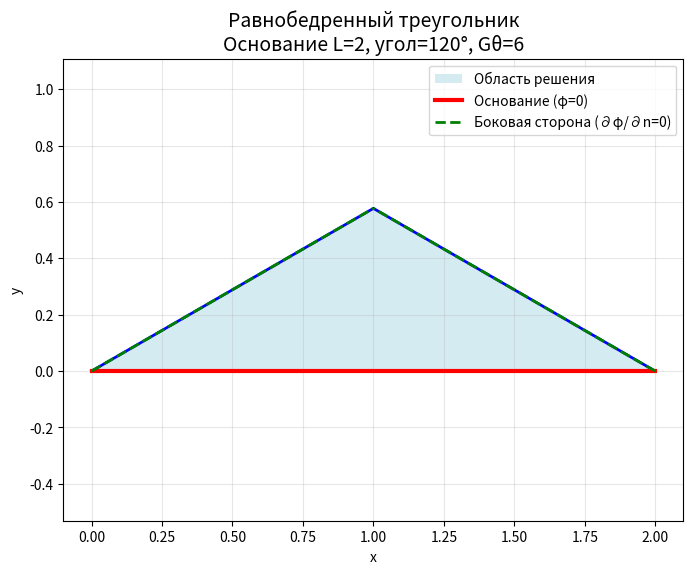
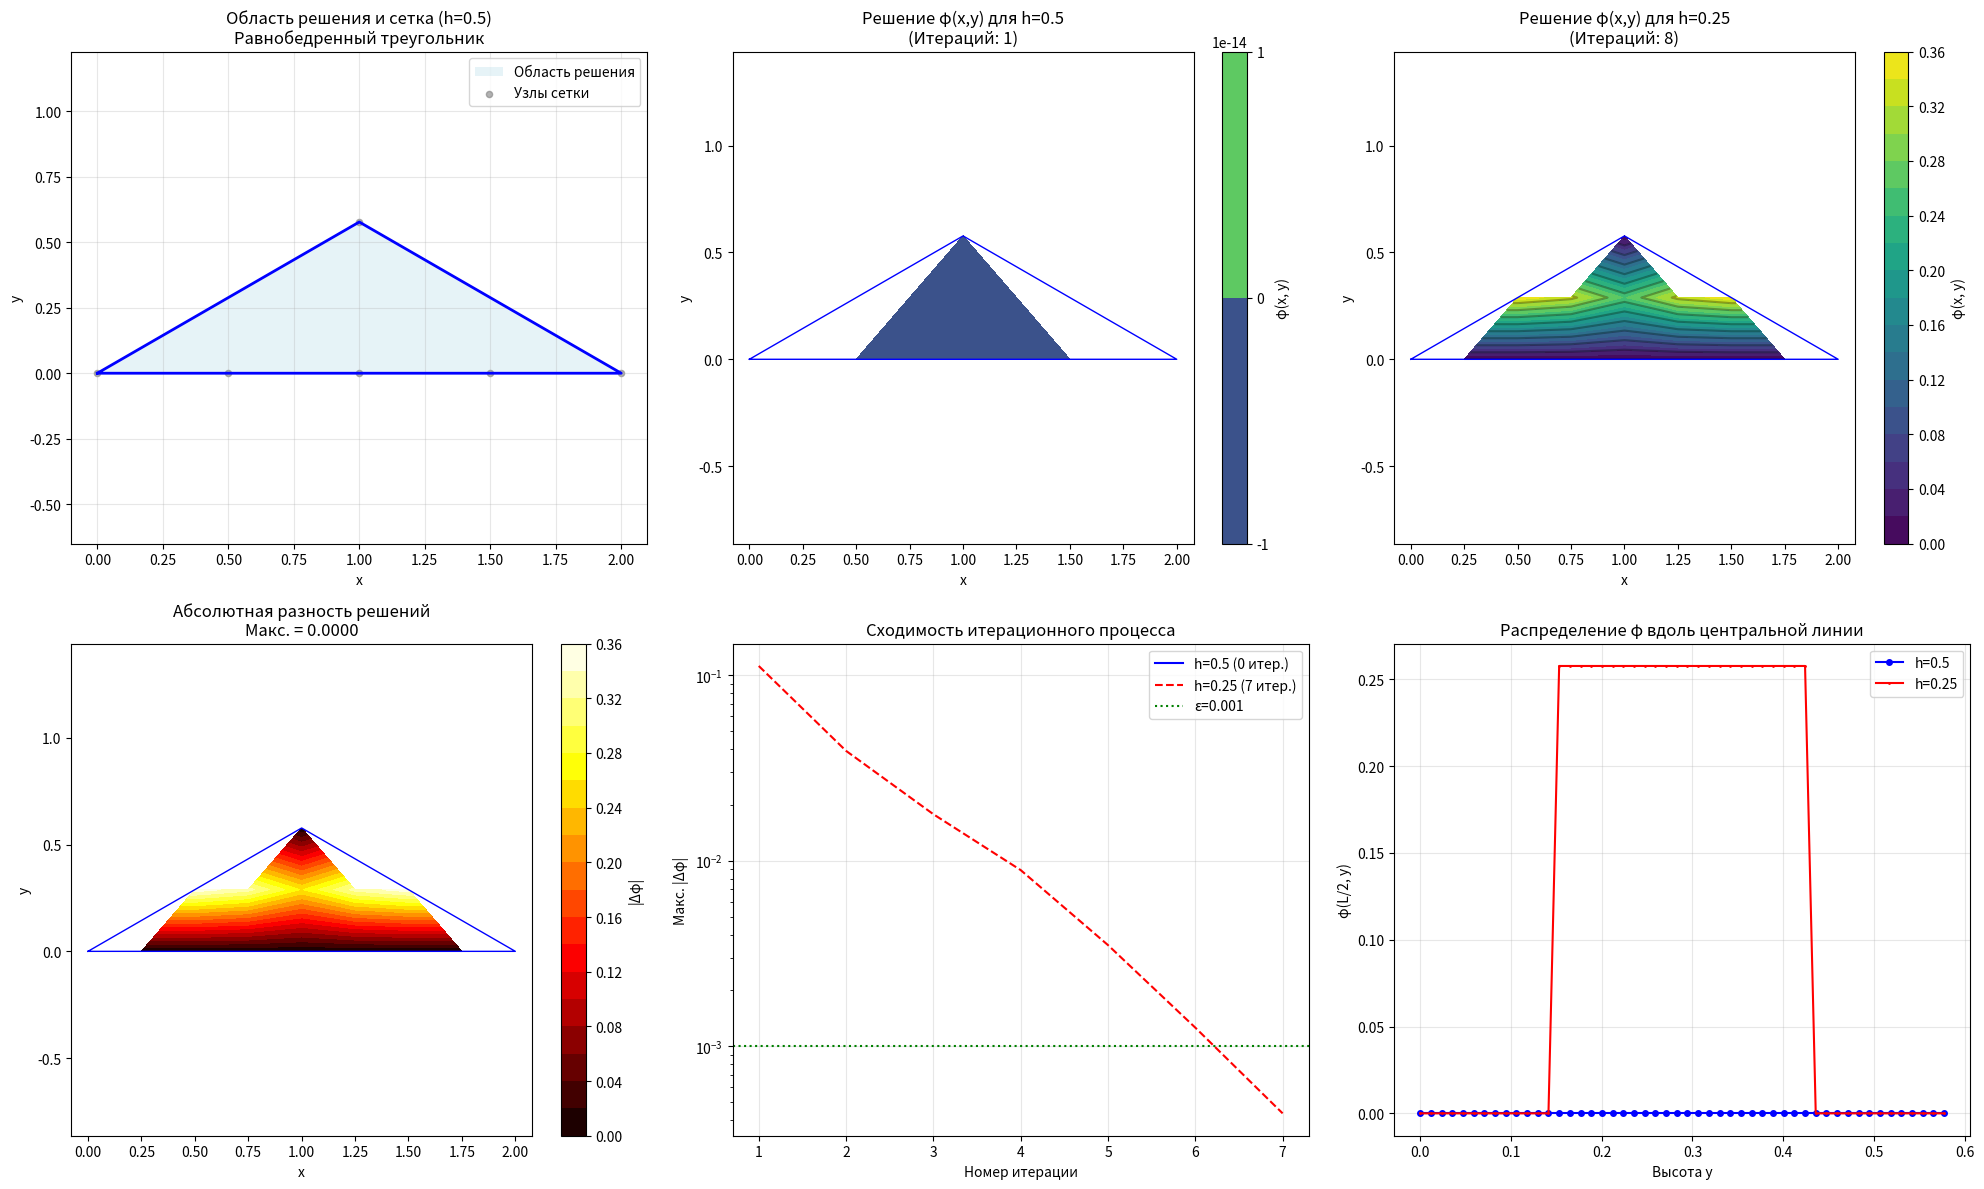

Python code for these plots, in order:
import numpy as np
import matplotlib.pyplot as plt
import pandas as pd
from math import cos, sin, radians, tan, sqrt

def solve_poisson_triangle(h, epsilon, G_theta=6):
    """
    Решает уравнение Пуассона в равнобедренном треугольнике 
    с основанием 2 и углом при вершине 120°
    """
    L = 2.0  # длина основания
    angle_deg = 120  # угол при вершине
    
    # Вычисляем высоту треугольника
    alpha = radians(angle_deg / 2)  # угол между основанием и боковой стороной
    H = (L / 2) * tan(radians(90) - alpha)  # высота треугольника
    
    print(f"Параметры треугольника:")
    print(f"  Основание: {L}")
    print(f"  Угол при вершине: {angle_deg}°")
    print(f"  Высота: {H:.4f}")
    
    # Создаем сетку, охватывающую треугольник
    nx = int(L / h) + 1
    ny = int(H / h) + 1
    x = np.linspace(0, L, nx)
    y = np.linspace(0, H, ny)
    X, Y = np.meshgrid(x, y)
    
    # Маска для треугольника
    # Уравнения сторон треугольника:
    # Левая сторона: y = (H / (L/2)) * x
    # Правая сторона: y = (H / (L/2)) * (L - x)
    triangle_mask = (Y <= (H / (L/2)) * X) & (Y <= (H / (L/2)) * (L - X)) & (Y >= 0)
    
    # Маска для границы L (основание треугольника)
    boundary_mask = (Y < 0.1*h) & triangle_mask  # основание (y ≈ 0)
    
    # Инициализация решения
    phi = np.zeros((ny, nx))
    
    print(f"\n1. ПОСТРОЕНИЕ СЕТКИ:")
    print(f"   Область: равнобедренный треугольник")
    print(f"   Основание: {L}, высота: {H:.4f}, угол: {angle_deg}°")
    print(f"   Шаг h = {h}")
    print(f"   Количество узлов: nx = {nx}, ny = {ny}")
    print(f"   Узлов в области: {np.sum(triangle_mask)}")
    
    # --- Граничные условия ---
    print(f"\n2. ЗАДАНИЕ ГРАНИЧНЫХ УСЛОВИЙ:")
    print(f"   φ = 0 на основании L (y=0)")
    print(f"   ∂φ/∂n = 0 на боковых сторонах")
    
    # Устанавливаем граничные условия на основании
    phi[boundary_mask] = 0.0
    
    # --- Итерационный процесс ---
    print(f"\n3. ИТЕРАЦИОННЫЙ ПРОЦЕСС:")
    print(f"   Критерий сходимости: max|φ_new - φ_old| < ε = {epsilon}")
    print(f"   Уравнение: Δφ = -Gθ = -{G_theta}")
    print(f"   Формула обновления для внутренних узлов:")
    print(f"        φ[i,j] = 0.25 * (φ[i+1,j] + φ[i-1,j] + φ[i,j+1] + φ[i,j-1] + h² * Gθ)")
    
    max_iter = 10000
    iteration_data = []
    
    for it in range(max_iter):
        phi_old = phi.copy()
        
        # Обновление только внутренних узлов треугольника
        for i in range(1, nx-1):
            for j in range(1, ny-1):
                if triangle_mask[j, i] and not boundary_mask[j, i]:
                    # Проверяем, что соседи внутри треугольника
                    neighbors = []
                    weights = []
                    
                    # Право (i+1, j)
                    if triangle_mask[j, i+1]:
                        neighbors.append(phi[j, i+1])
                        weights.append(1.0)
                    
                    # Лево (i-1, j)
                    if triangle_mask[j, i-1]:
                        neighbors.append(phi[j, i-1])
                        weights.append(1.0)
                    
                    # Верх (i, j+1)
                    if triangle_mask[j+1, i]:
                        neighbors.append(phi[j+1, i])
                        weights.append(1.0)
                    
                    # Низ (i, j-1)
                    if triangle_mask[j-1, i]:
                        neighbors.append(phi[j-1, i])
                        weights.append(1.0)
                    
                    if len(neighbors) > 0:
                        phi[j, i] = (sum(neighbors) + h**2 * G_theta) / len(neighbors)
        
        iteration_data.append(phi.copy())
        
        # Проверка сходимости
        diff = np.max(np.abs(phi - phi_old))
        if diff < epsilon:
            print(f"   Сходимость достигнута на итерации {it+1}. Макс. разность = {diff:.6f}")
            break
            
        if (it + 1) % 500 == 0:
            print(f"   Итерация {it+1}: max|Δφ| = {diff:.6f}")
    
    if it == max_iter - 1:
        print(f"   Достигнуто максимальное число итераций ({max_iter})")
    
    # Статистика только по области решения
    phi_in_domain = phi[triangle_mask]
    print(f"\n4. РЕЗУЛЬТАТЫ:")
    print(f"   Итераций: {it+1}")
    print(f"   φ_min = {np.min(phi_in_domain):.6f}")
    print(f"   φ_max = {np.max(phi_in_domain):.6f}")
    print(f"   Узлов в области: {np.sum(triangle_mask)}")
    
    return X, Y, phi, it+1, iteration_data, triangle_mask, boundary_mask, L, H

def create_comparison_table_triangle(phi1, phi2, X1, Y1, X2, Y2, domain_mask1, domain_mask2):
    """Сравнение решений в общих узлах для треугольной области"""
    print(f"\n5. СРАВНЕНИЕ РЕШЕНИЙ:")
    
    # Находим общие узлы внутри области
    common_points = []
    for i in range(X1.shape[1]):
        for j in range(X1.shape[0]):
            if domain_mask1[j, i]:
                # Находим ближайший узел во второй сетке
                dist = np.sqrt((X2 - X1[j, i])**2 + (Y2 - Y1[j, i])**2)
                min_idx = np.unravel_index(np.argmin(dist), X2.shape)
                
                if domain_mask2[min_idx]:
                    val1 = phi1[j, i]
                    val2 = phi2[min_idx]
                    abs_diff = abs(val1 - val2)
                    common_points.append([X1[j, i], Y1[j, i], val1, val2, abs_diff])
    
    df = pd.DataFrame(common_points, columns=['x', 'y', 'φ (h=0.5)', 'φ (h=0.25)', 'Абс. Разность'])
    
    if len(df) > 0:
        print(f"   Сравнение в {len(df)} общих точках:")
        print(df.head(10).to_string(index=False, float_format="%.4f"))
        if len(df) > 10:
            print("   ... (показаны первые 10 строк)")
        
        max_diff = df['Абс. Разность'].max()
        avg_diff = df['Абс. Разность'].mean()
        print(f"\n   Максимальная разность: {max_diff:.6f}")
        print(f"   Средняя разность: {avg_diff:.6f}")
    else:
        print("   Общие точки для сравнения не найдены")
        max_diff, avg_diff = 0, 0
    
    return df, max_diff, avg_diff

def plot_triangle(L=2, angle_deg=120):
    """Визуализация равнобедренного треугольника"""
    # Вычисляем высоту
    alpha = radians(angle_deg / 2)
    H = (L / 2) * tan(radians(90) - alpha)
    
    # Вершины треугольника
    A = (0, 0)  # левая вершина основания
    B = (L, 0)  # правая вершина основания  
    C = (L/2, H)  # вершина
    
    plt.figure(figsize=(8, 6))
    
    # Рисуем треугольник
    vertices = np.array([A, B, C, A])
    plt.plot(vertices[:, 0], vertices[:, 1], 'b-', linewidth=2)
    
    # Закрашиваем область
    plt.fill(vertices[:, 0], vertices[:, 1], 'lightblue', alpha=0.5, label='Область решения')
    
    # Подписываем стороны
    plt.plot([A[0], B[0]], [A[1], B[1]], 'r-', linewidth=3, label='Основание (φ=0)')
    plt.plot([A[0], C[0]], [A[1], C[1]], 'g--', linewidth=2, label='Боковая сторона (∂φ/∂n=0)')
    plt.plot([B[0], C[0]], [B[1], C[1]], 'g--', linewidth=2)
    
    plt.title(f'Равнобедренный треугольник\nОснование L={L}, угол={angle_deg}°, Gθ=6', fontsize=14)
    plt.xlabel('x')
    plt.ylabel('y')
    plt.legend()
    plt.grid(True, alpha=0.3)
    plt.axis('equal')
    plt.xlim(-0.1, L+0.1)
    plt.ylim(-0.1, H+0.1)
    plt.show()

# --- ОСНОВНОЕ ВЫПОЛНЕНИЕ ---
G_theta = 6
epsilon = 0.001

print("=" * 70)
print("РЕШЕНИЕ УРАВНЕНИЯ ПУАССОНА В РАВНОБЕДРЕННОМ ТРЕУГОЛЬНИКЕ")
print("Уравнение: Δφ = -Gθ")
print(f"Параметры: Gθ = {G_theta}, ε = {epsilon}")
print("Область: равнобедренный треугольник с основанием 2 и углом 120°")
print("Граничные условия: φ = 0 на основании, ∂φ/∂n = 0 на боковых сторонах")
print("=" * 70)

# Визуализация области
plot_triangle()

# Решение с разными шагами
X1, Y1, phi1, iter1, iter_data1, triangle_mask1, boundary_mask1, L, H = solve_poisson_triangle(0.5, epsilon, G_theta)
X2, Y2, phi2, iter2, iter_data2, triangle_mask2, boundary_mask2, L, H = solve_poisson_triangle(0.25, epsilon, G_theta)

# Сравнение решений
comparison_df, max_diff, avg_diff = create_comparison_table_triangle(phi1, phi2, X1, Y1, X2, Y2, triangle_mask1, triangle_mask2)

# --- ВИЗУАЛИЗАЦИЯ РЕЗУЛЬТАТОВ ---
plt.figure(figsize=(20, 12))

# График 1: Область и сетка (h=0.5)
plt.subplot(2, 3, 1)
# Рисуем треугольник
vertices = np.array([[0, 0], [L, 0], [L/2, H], [0, 0]])
plt.plot(vertices[:, 0], vertices[:, 1], 'b-', linewidth=2)
plt.fill(vertices[:, 0], vertices[:, 1], 'lightblue', alpha=0.3, label='Область решения')

# Сетка
plt.scatter(X1[triangle_mask1], Y1[triangle_mask1], color='gray', s=20, alpha=0.6, label='Узлы сетки')
plt.title('Область решения и сетка (h=0.5)\nРавнобедренный треугольник', fontsize=12)
plt.xlabel('x')
plt.ylabel('y')
plt.legend()
plt.grid(True, alpha=0.3)
plt.axis('equal')

# График 2: Решение для h=0.5
plt.subplot(2, 3, 2)
# Создаем маску для отображения только внутри треугольника
phi1_masked = np.where(triangle_mask1, phi1, np.nan)
contour1 = plt.contourf(X1, Y1, phi1_masked, levels=20, cmap='viridis')
plt.colorbar(contour1, label='φ(x, y)')
plt.contour(X1, Y1, phi1_masked, levels=10, colors='black', alpha=0.3)
plt.plot(vertices[:, 0], vertices[:, 1], 'b-', linewidth=1)
plt.title(f'Решение φ(x,y) для h=0.5\n(Итераций: {iter1})', fontsize=12)
plt.xlabel('x')
plt.ylabel('y')
plt.axis('equal')

# График 3: Решение для h=0.25
plt.subplot(2, 3, 3)
phi2_masked = np.where(triangle_mask2, phi2, np.nan)
contour2 = plt.contourf(X2, Y2, phi2_masked, levels=20, cmap='viridis')
plt.colorbar(contour2, label='φ(x, y)')
plt.contour(X2, Y2, phi2_masked, levels=10, colors='black', alpha=0.3)
plt.plot(vertices[:, 0], vertices[:, 1], 'b-', linewidth=1)
plt.title(f'Решение φ(x,y) для h=0.25\n(Итераций: {iter2})', fontsize=12)
plt.xlabel('x')
plt.ylabel('y')
plt.axis('equal')

# График 4: Разность решений
plt.subplot(2, 3, 4)
# Интерполяция phi1 на сетку phi2 для сравнения
from scipy.interpolate import griddata
points1 = np.column_stack([X1[triangle_mask1], Y1[triangle_mask1]])
values1 = phi1[triangle_mask1]
points2 = np.column_stack([X2[triangle_mask2], Y2[triangle_mask2]])
phi1_interp = griddata(points1, values1, points2, method='linear')

diff = np.abs(phi1_interp - phi2[triangle_mask2])
diff_plot = np.full_like(phi2, np.nan)
diff_plot[triangle_mask2] = diff

im = plt.contourf(X2, Y2, diff_plot, levels=20, cmap='hot')
plt.colorbar(im, label='|Δφ|')
plt.plot(vertices[:, 0], vertices[:, 1], 'b-', linewidth=1)
plt.title(f'Абсолютная разность решений\nМакс. = {max_diff:.4f}', fontsize=12)
plt.xlabel('x')
plt.ylabel('y')
plt.axis('equal')

# График 5: Сходимость
plt.subplot(2, 3, 5)
# Вычисляем изменения на каждой итерации
diffs1 = [np.max(np.abs(iter_data1[i] - iter_data1[i-1])) 
          for i in range(1, len(iter_data1))]
diffs2 = [np.max(np.abs(iter_data2[i] - iter_data2[i-1])) 
          for i in range(1, len(iter_data2))]

plt.semilogy(range(1, len(diffs1)+1), diffs1, 'b-', label=f'h=0.5 ({len(diffs1)} итер.)')
plt.semilogy(range(1, len(diffs2)+1), diffs2, 'r--', label=f'h=0.25 ({len(diffs2)} итер.)')
plt.axhline(y=epsilon, color='green', linestyle=':', label=f'ε={epsilon}')
plt.xlabel('Номер итерации')
plt.ylabel('Макс. |Δφ|')
plt.title('Сходимость итерационного процесса', fontsize=12)
plt.legend()
plt.grid(True, alpha=0.3)

# График 6: Распределение φ вдоль высоты
plt.subplot(2, 3, 6)
# Выбираем точки вдоль центральной линии (x = L/2)
x_center = L / 2
y_values = np.linspace(0, H, 50)

phi_along_height1 = []
phi_along_height2 = []
for y_val in y_values:
    # Для h=0.5
    dist1 = np.sqrt((X1 - x_center)**2 + (Y1 - y_val)**2)
    idx1 = np.unravel_index(np.argmin(dist1), X1.shape)
    if triangle_mask1[idx1]:
        phi_along_height1.append(phi1[idx1])
    else:
        phi_along_height1.append(np.nan)
    
    # Для h=0.25
    dist2 = np.sqrt((X2 - x_center)**2 + (Y2 - y_val)**2)
    idx2 = np.unravel_index(np.argmin(dist2), X2.shape)
    if triangle_mask2[idx2]:
        phi_along_height2.append(phi2[idx2])
    else:
        phi_along_height2.append(np.nan)

plt.plot(y_values, phi_along_height1, 'bo-', label='h=0.5', markersize=4)
plt.plot(y_values, phi_along_height2, 'r.-', label='h=0.25', markersize=2)
plt.xlabel('Высота y')
plt.ylabel('φ(L/2, y)')
plt.title('Распределение φ вдоль центральной линии', fontsize=12)
plt.legend()
plt.grid(True, alpha=0.3)

plt.tight_layout()
plt.show()

# --- ВЫВОД ЗНАЧЕНИЙ В УЗЛАХ СЕТКИ ---
print(f"\n6. ЗНАЧЕНИЯ φ(x,y) В УЗЛАХ СЕТКИ (h=0.5):")
print("   (аналогично рис. 6.6 в методичке)")

# Выбираем подмножество узлов для отображения (только в области)
print("\n   Таблица значений (только узлы в треугольнике):")
print("   y\\x", end="")
x_show = np.unique(X1[triangle_mask1])
x_show = x_show[np.argsort(x_show)]
for x_val in x_show[:8]:  # Показываем первые 8 столбцов
    print(f"{x_val:7.1f}", end="")
print()

y_show = np.unique(Y1[triangle_mask1])
y_show = y_show[np.argsort(y_show)]
for y_val in y_show:
    print(f" {y_val:4.1f} ", end="")
    count = 0
    for x_val in x_show:
        if count >= 8:  # Ограничиваем ширину таблицы
            break
        # Находим ближайший узел
        dist = np.sqrt((X1 - x_val)**2 + (Y1 - y_val)**2)
        idx = np.unravel_index(np.argmin(dist), X1.shape)
        if triangle_mask1[idx] and abs(X1[idx] - x_val) < 0.1 and abs(Y1[idx] - y_val) < 0.1:
            print(f"{phi1[idx]:7.3f}", end="")
        else:
            print("       ", end="")
        count += 1
    print()

# --- ИТОГОВЫЙ АНАЛИЗ ---
print(f"\n7. ИТОГОВЫЙ АНАЛИЗ:")
print(f"   Количество итераций:")
print(f"     h=0.5: {iter1}")
print(f"     h=0.25: {iter2}")

print(f"\n   Точность решения:")
print(f"     Макс. разность: {max_diff:.6f}")
print(f"     Средняя разность: {avg_diff:.6f}")
print(f"     Заданная точность ε: {epsilon}")

if max_diff < epsilon:
    print(f"   ✓ Точность достигнута")
else:
    print(f"   ⚠ Точность не достигнута")

print(f"\n   Экстремальные значения φ в области:")
phi1_domain = phi1[triangle_mask1]
phi2_domain = phi2[triangle_mask2]
print(f"     h=0.5:  min={np.min(phi1_domain):.4f}, max={np.max(phi1_domain):.4f}")
print(f"     h=0.25: min={np.min(phi2_domain):.4f}, max={np.max(phi2_domain):.4f}")

print(f"\n   Проверка граничных условий:")
boundary_values = phi1[boundary_mask1]
max_boundary_error = np.max(np.abs(boundary_values))
print(f"     Макс. отклонение на основании (φ=0): {max_boundary_error:.6f}")
if max_boundary_error < 0.01:
    print(f"     ✓ Граничные условия на основании выполнены")
else:
    print(f"     ⚠ Замечание: отклонение на основании")

print(f"\n   Узлов в области:")
print(f"     h=0.5:  {np.sum(triangle_mask1)} узлов")
print(f"     h=0.25: {np.sum(triangle_mask2)} узлов")

print(f"\n   Параметры треугольника:")
print(f"     Основание: {L}")
print(f"     Высота: {H:.4f}")
print(f"     Угол при вершине: 120°")
